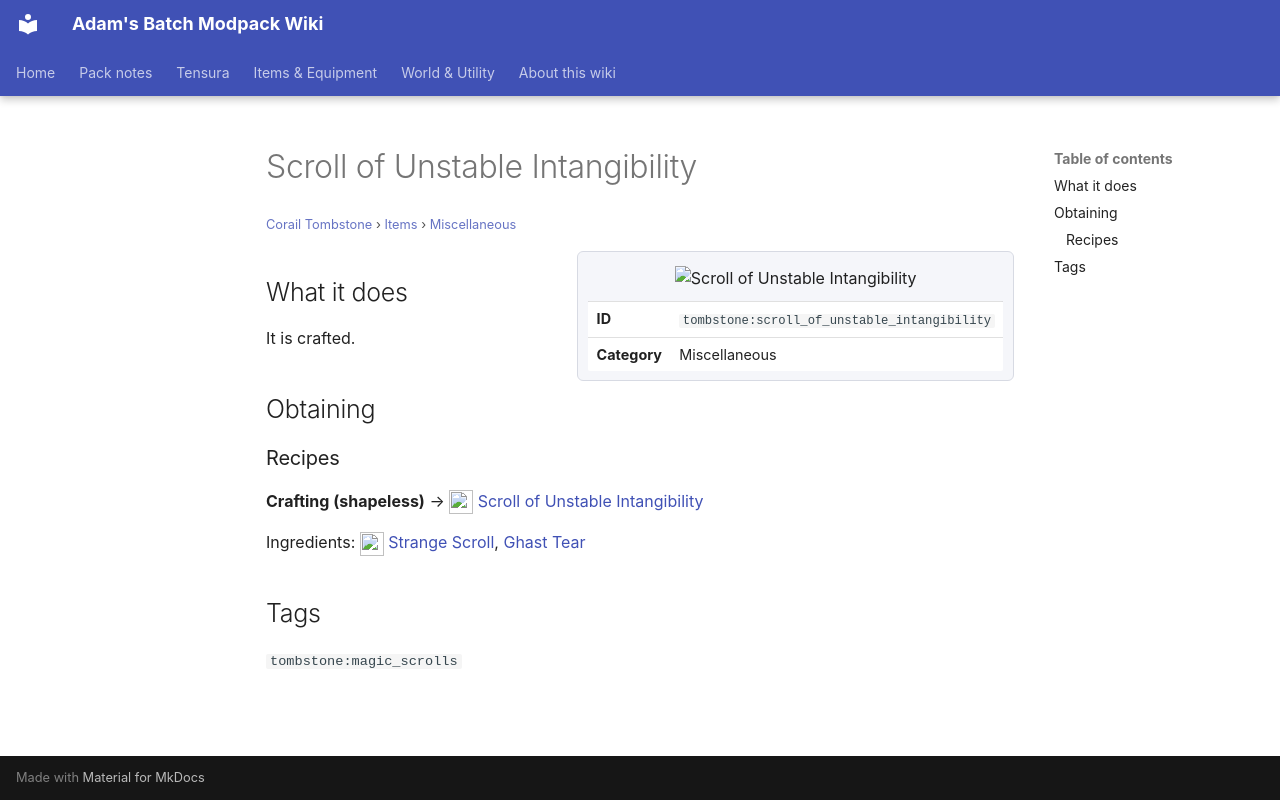

repository: Proteus-Nell/Adams-Batch-MC-Modpack-Wiki · page: corail-tombstone/items/miscellaneous/scroll-of-unstable-intangibility/index.html · generator: mkdocs

# Scroll of Unstable Intangibility

<small>[Corail Tombstone](../../index.md) &rsaquo; [Items](../index.md) &rsaquo; [Miscellaneous](index.md)</small>

<div class="infobox" markdown>

![Scroll of Unstable Intangibility](../../../assets/icons/tombstone/item/scroll_of_unstable_intangibility.png)

| | |
|---|---|
| **ID** | `tombstone:scroll_of_unstable_intangibility` |
| **Category** | Miscellaneous |

</div>

## What it does

It is crafted.

## Obtaining

### Recipes

**Crafting (shapeless)** &rarr; ![](../../../assets/icons/tombstone/item/scroll_of_unstable_intangibility.png) [Scroll of Unstable Intangibility](scroll-of-unstable-intangibility.md)

Ingredients: ![](../../../assets/icons/tombstone/item/strange_scroll.png) [Strange Scroll](../books-scrolls/strange-scroll.md),  [Ghast Tear](https://minecraft.wiki/w/Ghast_Tear)

## Tags

`tombstone:magic_scrolls`
